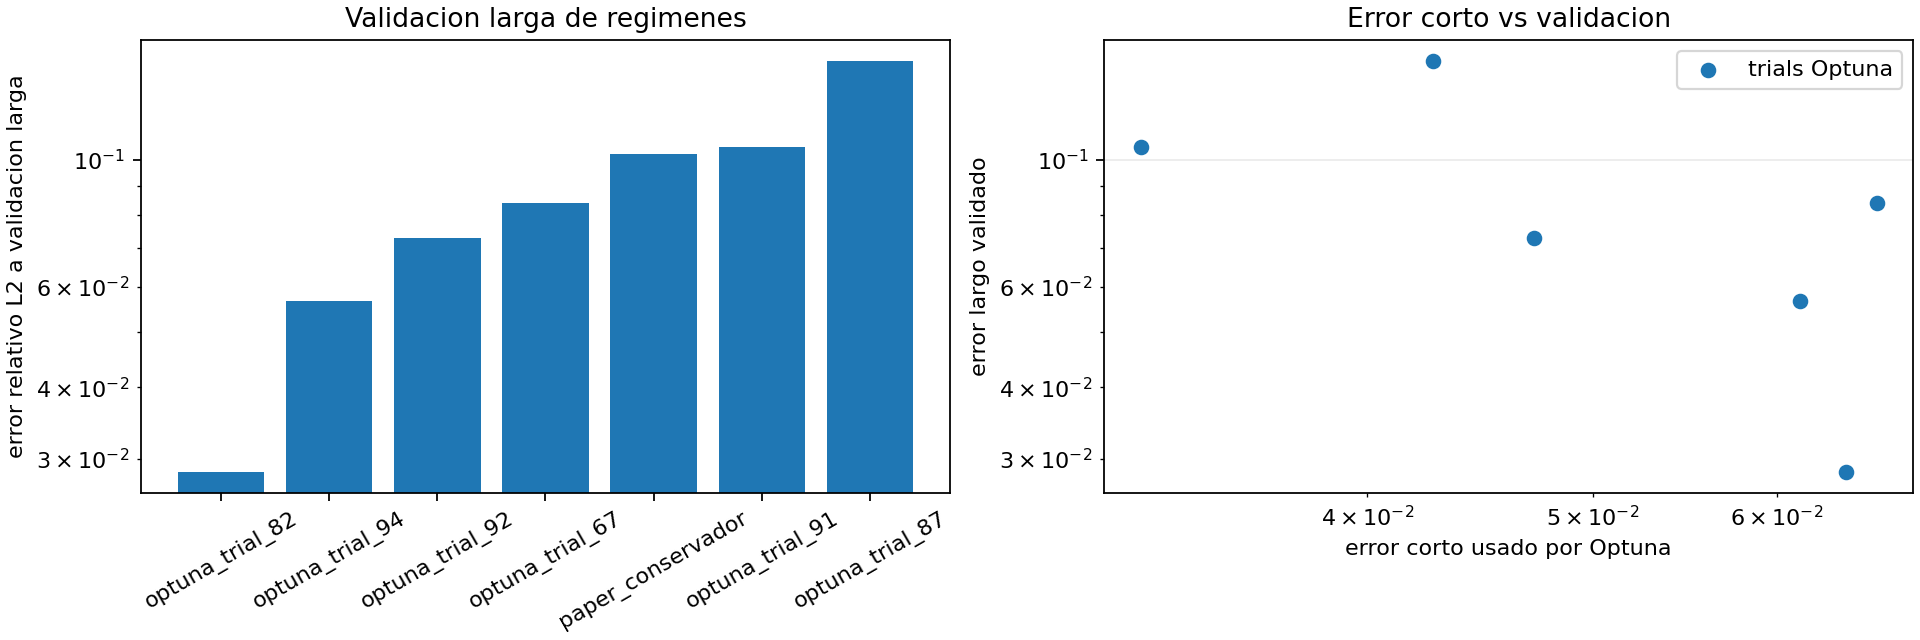

Values plotted in this chart, from the file beside it:
regimen, trial, short_error_l2, width, depth, lr, batch, adaptive_beta, seed, iters, long_error_l2, lambda_ic_final, lambda_bc_final, tiempo_s
optuna_trial_82, 82, 0.06427, 80, 3, 0.002067, 256, 0.9609, 0, 3000, 0.02842, 154085, 251158, 214.4
optuna_trial_94, 94, 0.0614, 80, 3, 0.002605, 256, 0.9651, 0, 3000, 0.05668, 108254, 184217, 211.9
optuna_trial_92, 92, 0.04717, 80, 3, 0.002917, 256, 0.9437, 0, 3000, 0.07298, 161052, 301068, 200.6
optuna_trial_67, 67, 0.06623, 80, 4, 0.001393, 384, 0.9407, 0, 3000, 0.08406, 381208, 609843, 124.8
paper_conservador, -1, , 50, 3, 0.001, 256, 0.9, 0, 3000, 0.1025, 219148, 276037, 201.3
optuna_trial_91, 91, 0.03197, 80, 4, 0.001414, 384, 0.9692, 0, 3000, 0.1053, 249645, 398452, 124.7
optuna_trial_87, 87, 0.04269, 80, 3, 0.002787, 256, 0.9625, 0, 3000, 0.1493, 181366, 311200, 203.9
